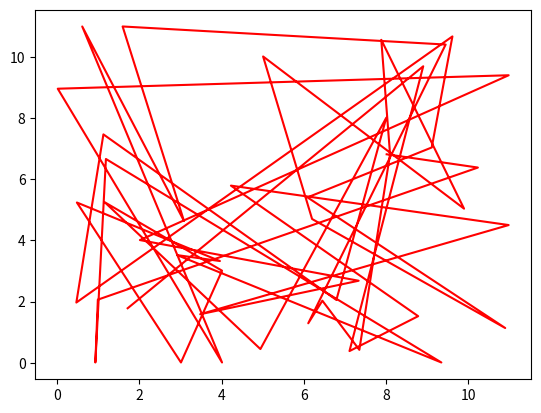

Generate this figure with matplotlib:
import numpy as np
import matplotlib.pyplot as plt


class RandomWayPoint(object):
    def __init__(self, steps, x_range, y_range):
        np.random.seed()
        self.steps = steps
        self.pause_max = 5
        self.x_min = x_range[0]
        self.x_max = x_range[1]
        self.y_min = y_range[0]
        self.y_max = y_range[1]

    def generate_trace(self, start_coor):
        """accord modified version of the RWP to generate trace data"""
        trace_data = []
        start_x = start_coor[0]
        start_y = start_coor[1]
        dest_x, dest_y = self._generate_dest_area()
        velo = self._generate_velo()
        step = self.steps
        while step > 0:
            part_trace, step_remain = self._generate_part_trace(start_x, start_y,
                                                                dest_x, dest_y, velo, step_limit=step)

            trace_data.extend(part_trace)
            if step_remain == 0:
                break
            step = step_remain
            pause_t = self._generate_pause(step)
            last_coor = trace_data[-1]
            for p in range(pause_t):
                trace_data.append(last_coor)
            step -= pause_t
            start_x = trace_data[-1][0]
            start_y = trace_data[-1][1]
            dest_x, dest_y = self._generate_dest_area()
            velo = self._generate_velo()
        return np.array(trace_data)

    def _generate_part_trace(self, start_x, start_y, dest_x, dest_y, velo, step_limit):
        """accord modified version of the RWP to generate the part trace data"""
        part_trace = []

        step_remain = step_limit
        next_x, next_y = start_x, start_y
        angle = np.arctan2(dest_y - start_y, dest_x - start_x)
        step_x = velo * np.cos(angle)
        step_y = velo * np.sin(angle)

        for step in range(step_limit, 0, -1):
            step_remain -= 1
            if np.abs(next_x - dest_x) < np.abs(step_x):
                next_x = dest_x
                next_y = dest_y
                part_trace.append(np.array([next_x, next_y]))
                break
            else:
                next_x += step_x
                next_y += step_y
                part_trace.append(np.array([next_x, next_y]))
        return part_trace, step_remain

    def _generate_dest_area(self):
        """generate a random dest area locating in limited area"""
        pro = np.random.rand()
        if pro > 0.35:
            dest_x = np.random.uniform(self.x_min, self.x_max)
            dest_y = np.random.uniform(self.y_min, self.y_max)
        elif 0.15 < pro <= 0.35:
            dest_x = int(np.random.uniform(self.x_min, self.x_max)) + 0.01
            dest_y = int(np.random.uniform(self.y_min, self.y_max)) + 0.01
        else:
            type = np.random.randint(0, 4)
            if type == 0:
                dest_x = np.random.uniform(self.x_min, self.x_max)
                dest_y = self.y_min + 0.01
            elif type == 1:
                dest_x = self.x_max - 0.01
                dest_y = np.random.uniform(self.y_min, self.y_max)
            elif type == 2:
                dest_x = np.random.uniform(self.x_min, self.x_max)
                dest_y = self.y_max - 0.01
            else:
                dest_x = self.x_min + 0.01
                dest_y = np.random.uniform(self.y_min, self.y_max)
        return dest_x, dest_y

    def _generate_pause(self, p_max):
        """generate a pause time"""
        pause = np.random.randint(0, min(p_max, self.pause_max))
        return pause

    def _generate_velo(self):
        """generate random velocity between v_min and v_max"""
        velo = np.random.uniform(0.3, 1.3)  # every step  cannot exceed a certain number
        return velo

    def _get_epsilon(self):
        return np.random.uniform(-0.1, 0.1)


def test_model():
    x_range = np.array([0, 11])
    y_range = np.array([0, 11])
    model = RandomWayPoint(steps=500, x_range=x_range, y_range=y_range)
    trace_data = model.generate_trace(start_coor=[1, 1])
    # draw generated trace data
    plt.ion()
    plt.show()
    plt.figure(0)
    plt.plot(trace_data[:, 0], trace_data[:, 1], 'r')
    plt.draw()
    plt.pause(10)


if __name__ == '__main__':
    test_model()
